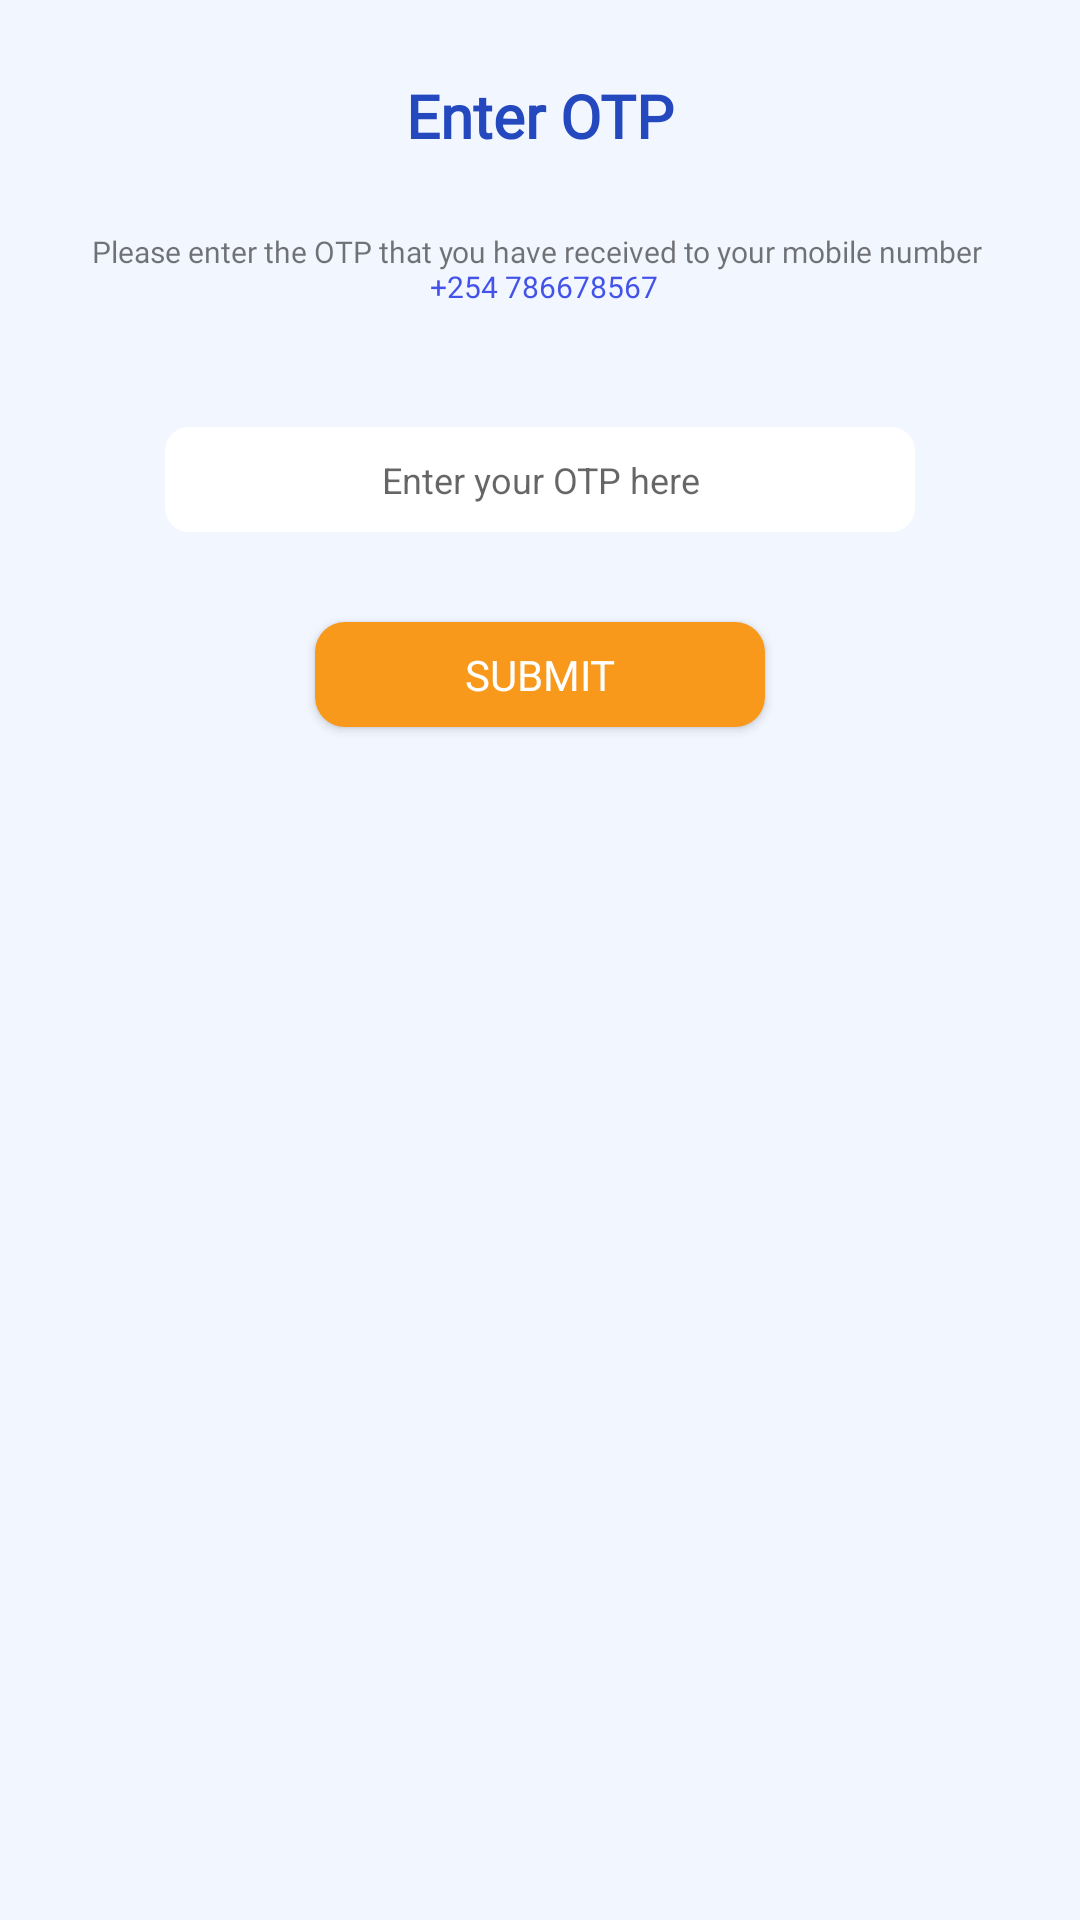

Reconstruct the res/layout file that produces this screen, plus the resources it refers to.
<!-- AndroidManifest.xml: application theme Theme.Task1 -->
<!-- res/layout/otp_pop_up.xml -->
<?xml version="1.0" encoding="utf-8"?>
<androidx.constraintlayout.widget.ConstraintLayout xmlns:android="http://schemas.android.com/apk/res/android"
    xmlns:tools="http://schemas.android.com/tools"
    android:layout_width="match_parent"
    android:layout_height="match_parent"
    android:background="@color/lightdarkcolorgrey"
    xmlns:app="http://schemas.android.com/apk/res-auto">


    <TextView
        android:id="@+id/label"
        android:layout_width="wrap_content"
        android:layout_height="wrap_content"
        app:layout_constraintTop_toTopOf="parent"
        app:layout_constraintStart_toStartOf="parent"
        app:layout_constraintEnd_toEndOf="parent"
        android:layout_margin="@dimen/activity_margin_25dp"
        android:text="Enter OTP"
        android:textStyle="bold"
        android:fontFamily="@font/latinotypeantartidaroundedbold"
        android:textColor="@color/blue"
        android:textSize="@dimen/activity_margin_20sp"
        />


    <TextView
        android:id="@+id/textViewInOTPPopUp"
        android:layout_width="wrap_content"
        android:layout_height="wrap_content"
        app:layout_constraintTop_toBottomOf="@id/label"
        android:layout_marginTop="@dimen/activity_margin_25dp"
        android:layout_marginStart="@dimen/activity_margin_10dp"
        android:layout_marginEnd="@dimen/activity_margin_10dp"
        android:text="@string/please_enter_otp"
        app:layout_constraintStart_toStartOf="parent"
        app:layout_constraintEnd_toEndOf="parent"
        android:gravity="center"
        android:fontFamily="@font/latinotypeantartidaroundedbold"
        android:textSize="@dimen/activity_margin_10sp"/>

    <EditText
        android:id="@+id/editTextInOTP"
        android:layout_width="@dimen/activity_margin_250dp"
        android:layout_height="@dimen/activity_margin_35dp"
        android:layout_marginTop="@dimen/activity_margin_40dp"
        android:background="@drawable/edit_text"
        android:gravity="center"
        android:hint="@string/enter_your_otp_here"
        android:inputType="number"
        android:maxLength="10"
        android:maxLines="1"
        android:textSize="@dimen/activity_margin_12sp"
        app:layout_constraintEnd_toEndOf="parent"
        app:layout_constraintStart_toStartOf="parent"
        app:layout_constraintTop_toBottomOf="@id/textViewInOTPPopUp" />

    <android.widget.Button
        android:id="@+id/submitButtonInOTP"
        android:layout_width="@dimen/activity_margin_150dp"
        android:layout_height="@dimen/activity_margin_35dp"
        android:layout_marginTop="@dimen/activity_margin_30dp"
        android:text="@string/submit"
        android:fontFamily="@font/latinotypeantartidaroundedbold"
        android:textColor="@color/white"
        android:background="@drawable/button2"
        app:layout_constraintEnd_toEndOf="parent"
        app:layout_constraintStart_toStartOf="parent"
        app:layout_constraintTop_toBottomOf="@id/editTextInOTP"
        />
    <TextView
        android:id="@+id/didntReceiveOtp"
        android:visibility="invisible"
        android:layout_width="wrap_content"
        android:layout_height="wrap_content"
        app:layout_constraintStart_toStartOf="parent"
        android:fontFamily="@font/latinotypeantartidaroundedmedium"
        android:textColor="@color/black"
        android:textSize="@dimen/activity_margin_12sp"
        app:layout_constraintTop_toBottomOf="@id/submitButtonInOTP"
        app:layout_constraintBottom_toBottomOf="parent"
        android:text="@string/didn_t_receive_otp"
        android:layout_marginTop="@dimen/activity_margin_20dp"
        android:layout_marginStart="@dimen/activity_margin_70dp"
        android:layout_marginBottom="@dimen/activity_margin_50dp"
        />

    <TextView
        android:id="@+id/resendOtp"
        android:visibility="invisible"
        android:layout_width="wrap_content"
        android:layout_height="wrap_content"
        app:layout_constraintStart_toEndOf="@id/didntReceiveOtp"
        app:layout_constraintTop_toBottomOf="@id/submitButtonInOTP"
        app:layout_constraintBottom_toBottomOf="parent"
        android:fontFamily="@font/latinotypeantartidaroundedmedium"
        android:textSize="@dimen/activity_margin_12sp"
        android:text="@string/resend_otp"
        android:textColor="@color/blue"
        android:layout_marginTop="@dimen/activity_margin_20dp"
        android:layout_marginStart="@dimen/activity_margin_10dp"
        android:layout_marginBottom="@dimen/activity_margin_50dp"
        />
    <TextView
        android:id="@+id/timerTextView"
        android:layout_width="wrap_content"
        android:layout_height="wrap_content"
        app:layout_constraintStart_toStartOf="parent"
        app:layout_constraintEnd_toEndOf="parent"
        app:layout_constraintTop_toBottomOf="@id/submitButtonInOTP"
        android:fontFamily="@font/latinotypeantartidaroundedmedium"
        android:textSize="@dimen/activity_margin_12sp"
        android:text=""
        android:textColor="@color/blue"
        android:layout_marginTop="@dimen/activity_margin_10dp"
        />


</androidx.constraintlayout.widget.ConstraintLayout>
<!-- resources referenced by this layout -->
<resources>
  <color name="black">#FF000000</color>
  <color name="blue">#2449BF</color>
  <color name="lightdarkcolorgrey">#f2f6ff</color>
  <color name="white">#FFFFFFFF</color>
  <dimen name="activity_margin_10dp">10dp</dimen>
  <dimen name="activity_margin_10sp">10sp</dimen>
  <dimen name="activity_margin_12sp">12sp</dimen>
  <dimen name="activity_margin_150dp">150dp</dimen>
  <dimen name="activity_margin_20dp">20dp</dimen>
  <dimen name="activity_margin_20sp">20sp</dimen>
  <dimen name="activity_margin_250dp">250dp</dimen>
  <dimen name="activity_margin_25dp">25dp</dimen>
  <dimen name="activity_margin_30dp">30dp</dimen>
  <dimen name="activity_margin_35dp">35dp</dimen>
  <dimen name="activity_margin_40dp">40dp</dimen>
  <dimen name="activity_margin_50dp">50dp</dimen>
  <dimen name="activity_margin_70dp">70dp</dimen>
  <!-- drawable button2 (drawable) -->
  <?xml version="1.0" encoding="utf-8"?>
  <shape xmlns:android="http://schemas.android.com/apk/res/android">
      <solid android:color="@color/yellow"/>
      <corners android:radius="@dimen/activity_margin_10dp"/>
  </shape>
  <!-- drawable edit_text (drawable) -->
  <?xml version="1.0" encoding="utf-8"?>
  <shape xmlns:android="http://schemas.android.com/apk/res/android" android:shape="rectangle">
  
      <solid android:color="@color/white" />
      <corners android:radius="8dp" />
  
  </shape>
  <string name="didn_t_receive_otp">Didn\'t Receive OTP?</string>
  <string name="enter_your_otp_here">Enter your OTP here</string>
  <string name="please_enter_otp">Please enter the OTP that you have received to your mobile number \n <font color="#4353ea">+254 786678567</font> </string>
  <string name="resend_otp">Resend OTP.</string>
  <string name="submit">Submit</string>
  <style name="Theme.Task1" parent="Theme.MaterialComponents.Light.NoActionBar">
          
          <item name="colorPrimary">@color/black</item>
          <item name="colorPrimaryVariant">@color/purple_700</item>
          <item name="colorOnPrimary">@color/white</item>
          
          <item name="colorSecondary">@color/black</item>
          <item name="colorSecondaryVariant">@color/teal_700</item>
          <item name="colorOnSecondary">@color/black</item>
          
          <item name="android:statusBarColor">?attr/colorPrimaryVariant</item>
          
      </style>
  <color name="yellow">#f8991c</color>
  <color name="purple_700">#FF3700B3</color>
  <color name="teal_700">#FF018786</color>
</resources>
